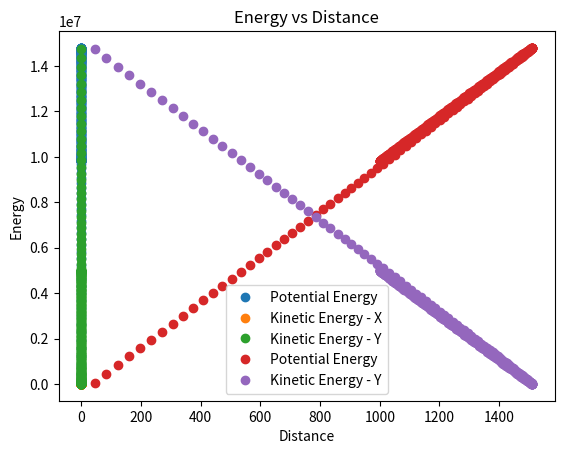

This figure's Python source:
import numpy as np
import scipy as sp
import pylab as plt
import matplotlib.pyplot as plt2

def change_sign(tmp, tmp1):
    if tmp > 0:
        return -1 * abs(tmp1) ## Makes it negative
    if tmp < 0:
        return abs(tmp1) ## Makes it positive


def calc_changes(pos, vel, force, time_step):
    """
    Calculate the changes in position and velocity.

    :param pos: Position vector (x, y)
    :param vel: Velocity vector (x, y)
    :param force: Force vector (x, y)
    :param time_step: Time step for the update
    :return: Updated position and velocity
    """
    pos = np.array(pos)
    vel = np.array(vel)
    force = np.array(force)
    pos_final = pos + vel * time_step + 0.5 * force * time_step ** 2
    vel_final = vel + force * time_step
    return pos_final, vel_final


def calc_total_force(vel):
    """
    Calculate total force (gravity + drag) on the object.

    :param vel: Velocity vector (x, y)
    :param g: Gravitational constant
    :param drag_const: Drag coefficient
    :return: Total force vector and its magnitude
    """
    vel = np.array(vel)
    force_grav = np.array([0, -g])

    ## Drag should always be aposing the motion of the object
    force_drag = (drag_const/mass) * vel ** 2
    if vel[0] > 0:
        force_drag[0] = change_sign(vel[0], force_drag[0])
    else:
        force_drag[0] = change_sign(vel[0],force_drag[0])
    if vel[1] > 0:
        force_drag[1] = change_sign(vel[1], force_drag[1])
        print(f"Positive velocity in y")
        print(force_drag[1])
    else:
        force_drag[1] = change_sign(vel[1], force_drag[1])
        print(f"Negative velocity in y")
        print(force_drag[1])
    total_force = force_grav + force_drag
    force_mag = np.linalg.norm(total_force)
    return total_force, force_mag


def calc_energy(pos, vel):
    """
    Calculate potential and kinetic energy of the system.

    :param pos: Current position (x, y)
    :param vel: Current velocity (x, y)
    ## The above parameters contain the changes in position and velocity
    :param mass: Mass of the object
    :param g: Gravitational constant
    :return: Potential energy, Kinetic energy
    """
    pos = np.array(pos)
    vel = np.array(vel)
    pe = g * mass * pos[1]  # Using only vertical displacement for PE
    ke = 0.5 * mass * vel ** 2
    return pe, ke


if __name__ == "__main__":
    ## Define Global Variables, all units are in SI units
    g = 9.8
    mass = 1000
    drag_const = 0.0
    ## Create time array
    time = np.arange(0, 1, 0.001)
    ## Create init parameters
    init_pos = np.array([0, 1000])
    init_vel = np.array([1, 100])
    ## pos and vel containg the changes in the position and velocity
    pos = init_pos
    vel = init_vel

    pos_hist, vel_hist, pe_hist, ke_hist = [init_pos], [init_vel], [], []
    time_hist = []
    count = 0
    for t in time:
        force_t, _ = calc_total_force(vel)
        pos, vel = calc_changes(pos, vel, force_t, t)
        pe, ke = calc_energy(pos, vel,)

        pos_hist.append(pos)
        vel_hist.append(vel)
        pe_hist.append(pe)
        ke_hist.append(ke)

        count += 1
        time_hist.append(t)
        print(f"At time step: {t}\n"
              f"Total force: {force_t}\n"
              f"Position: {pos}, Velocity: {vel}\n"
              f"Potential energy: {pe}, Kinetic energy: {ke}\n"
              f"---------------------------------\n")

        if pos[1] < 0:  # Cow hits the floor
            print(f"Cow passed the floor at time {t}. Simulation ends.")
            print(f"Final velocity: {vel_hist[count - 1]}")
            break

## Plot the potential energy and kinetic energy over time
ke_hist = np.array(ke_hist)
plt.plot(time_hist[:count - 1], pe_hist[:count - 1], 'o', label = "Potential Energy")
plt.plot(time_hist[:count - 1], ke_hist[:,0][:count - 1], 'o', label = "Kinetic Energy - X")
plt.plot(time_hist[:count - 1], ke_hist[:,1][:count - 1], 'o', label = "Kinetic Energy - Y")
plt.legend()
plt.title("Energy vs Time")
plt.ylabel("Energy")
plt.xlabel("Time")
plt.show()

pos_hist = np.array(pos_hist)
plt.plot(pos_hist[:,1][:count - 1], pe_hist[:count - 1], 'o', label = "Potential Energy")
#plt.plot(pos_hist[:,0][:count - 1], ke_hist[:,0][:count - 1], 'o', label = "Kinetic Energy - X")
plt.plot(pos_hist[:,1][:count - 1], ke_hist[:,1][:count - 1], 'o', label = "Kinetic Energy - Y")
plt.legend()
plt.title("Energy vs Distance")
plt.ylabel("Energy")
plt.xlabel("Distance")
plt.show()
